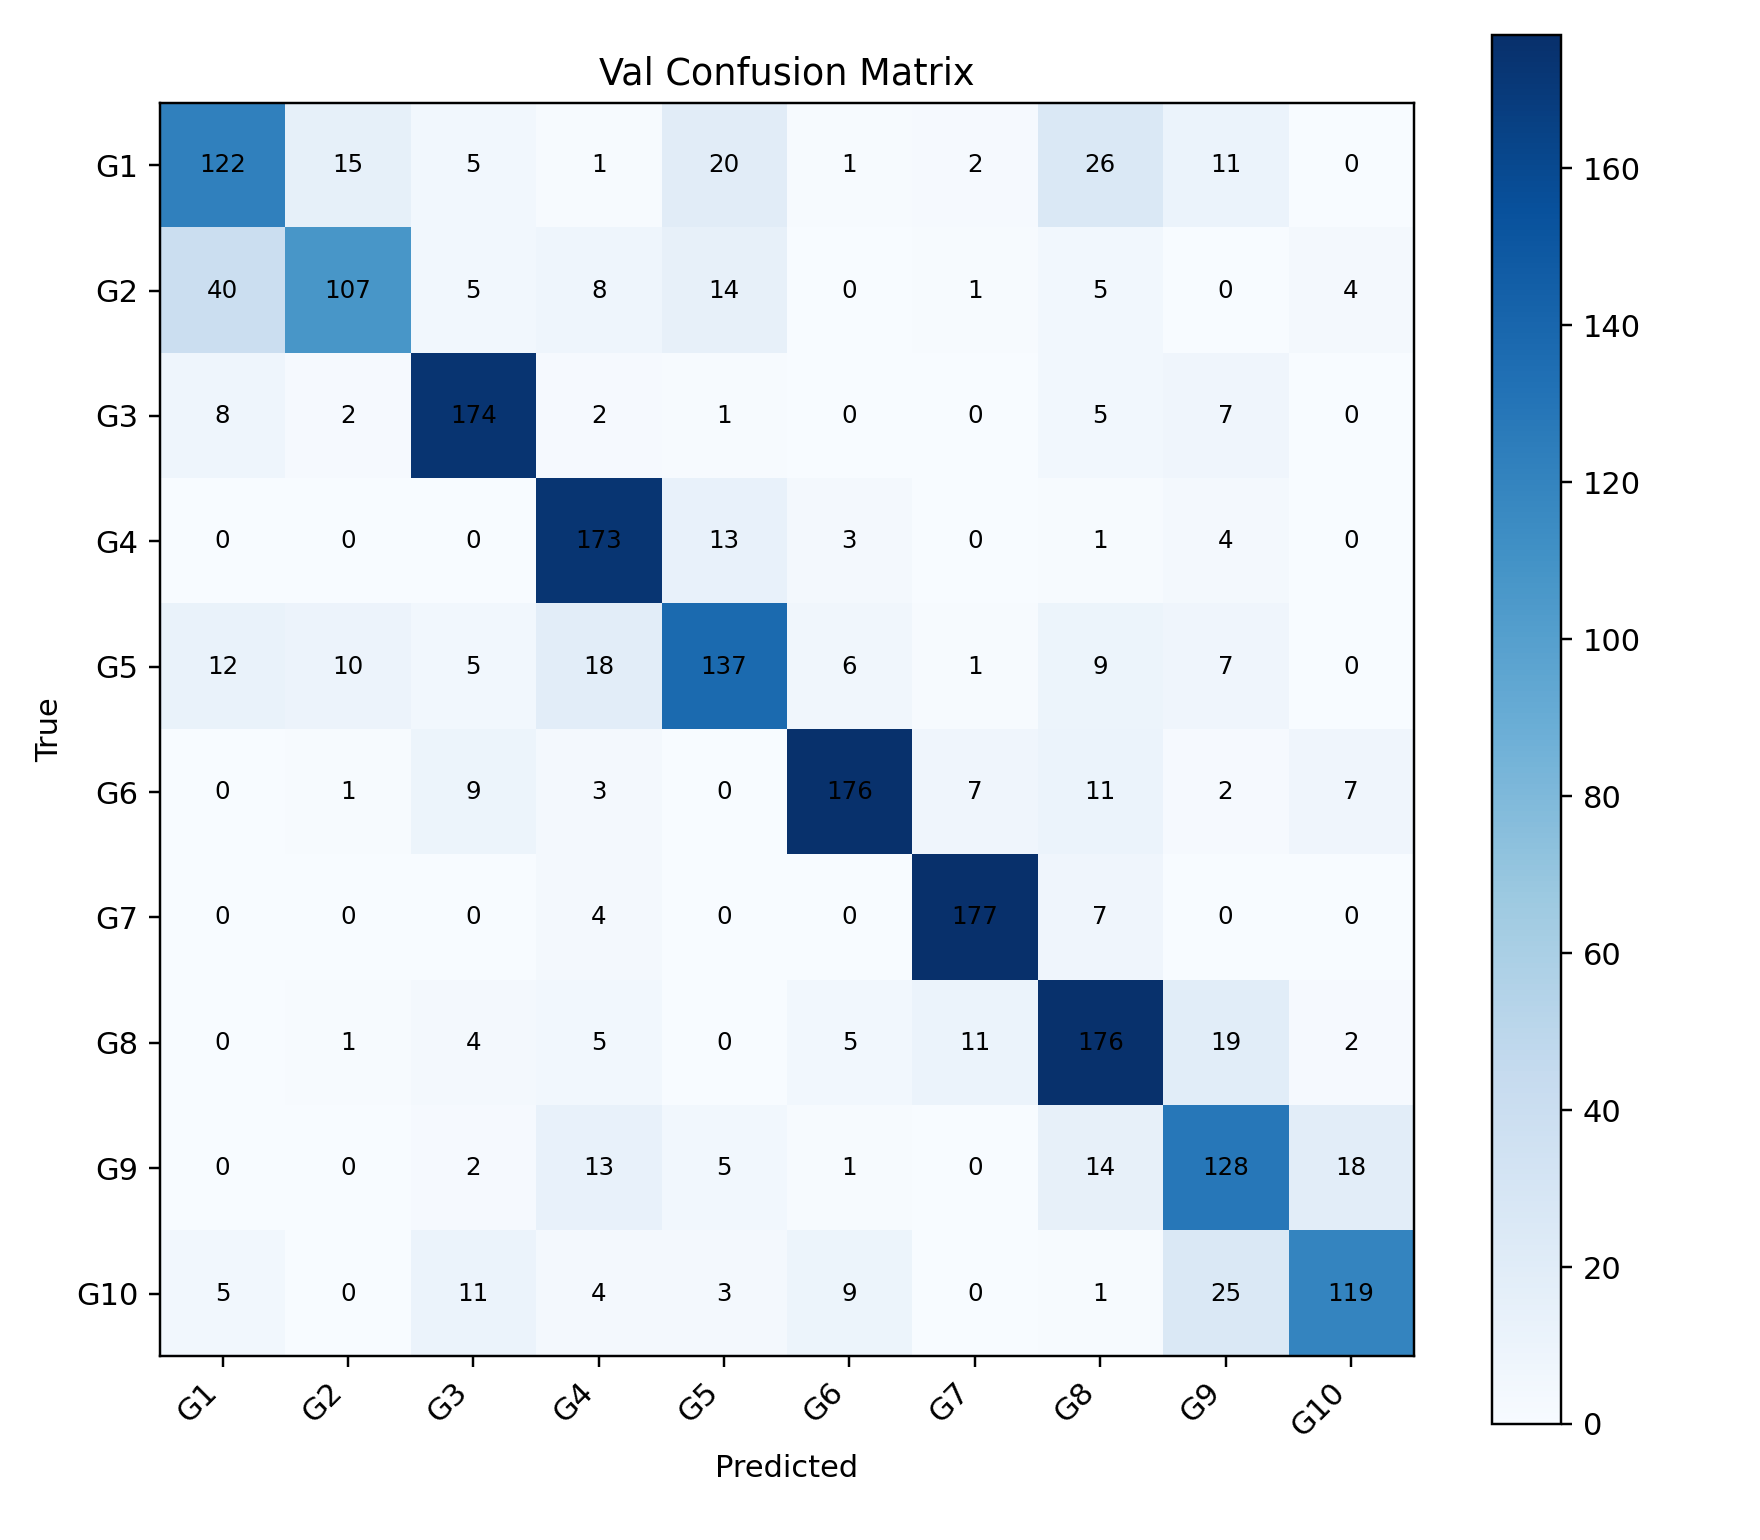

Data behind this chart, as committed beside it:
, G1, G2, G3, G4, G5, G6, G7, G8, G9, G10
G1, 122, 15, 5, 1, 20, 1, 2, 26, 11, 0
G2, 40, 107, 5, 8, 14, 0, 1, 5, 0, 4
G3, 8, 2, 174, 2, 1, 0, 0, 5, 7, 0
G4, 0, 0, 0, 173, 13, 3, 0, 1, 4, 0
G5, 12, 10, 5, 18, 137, 6, 1, 9, 7, 0
G6, 0, 1, 9, 3, 0, 176, 7, 11, 2, 7
G7, 0, 0, 0, 4, 0, 0, 177, 7, 0, 0
G8, 0, 1, 4, 5, 0, 5, 11, 176, 19, 2
G9, 0, 0, 2, 13, 5, 1, 0, 14, 128, 18
G10, 5, 0, 11, 4, 3, 9, 0, 1, 25, 119
